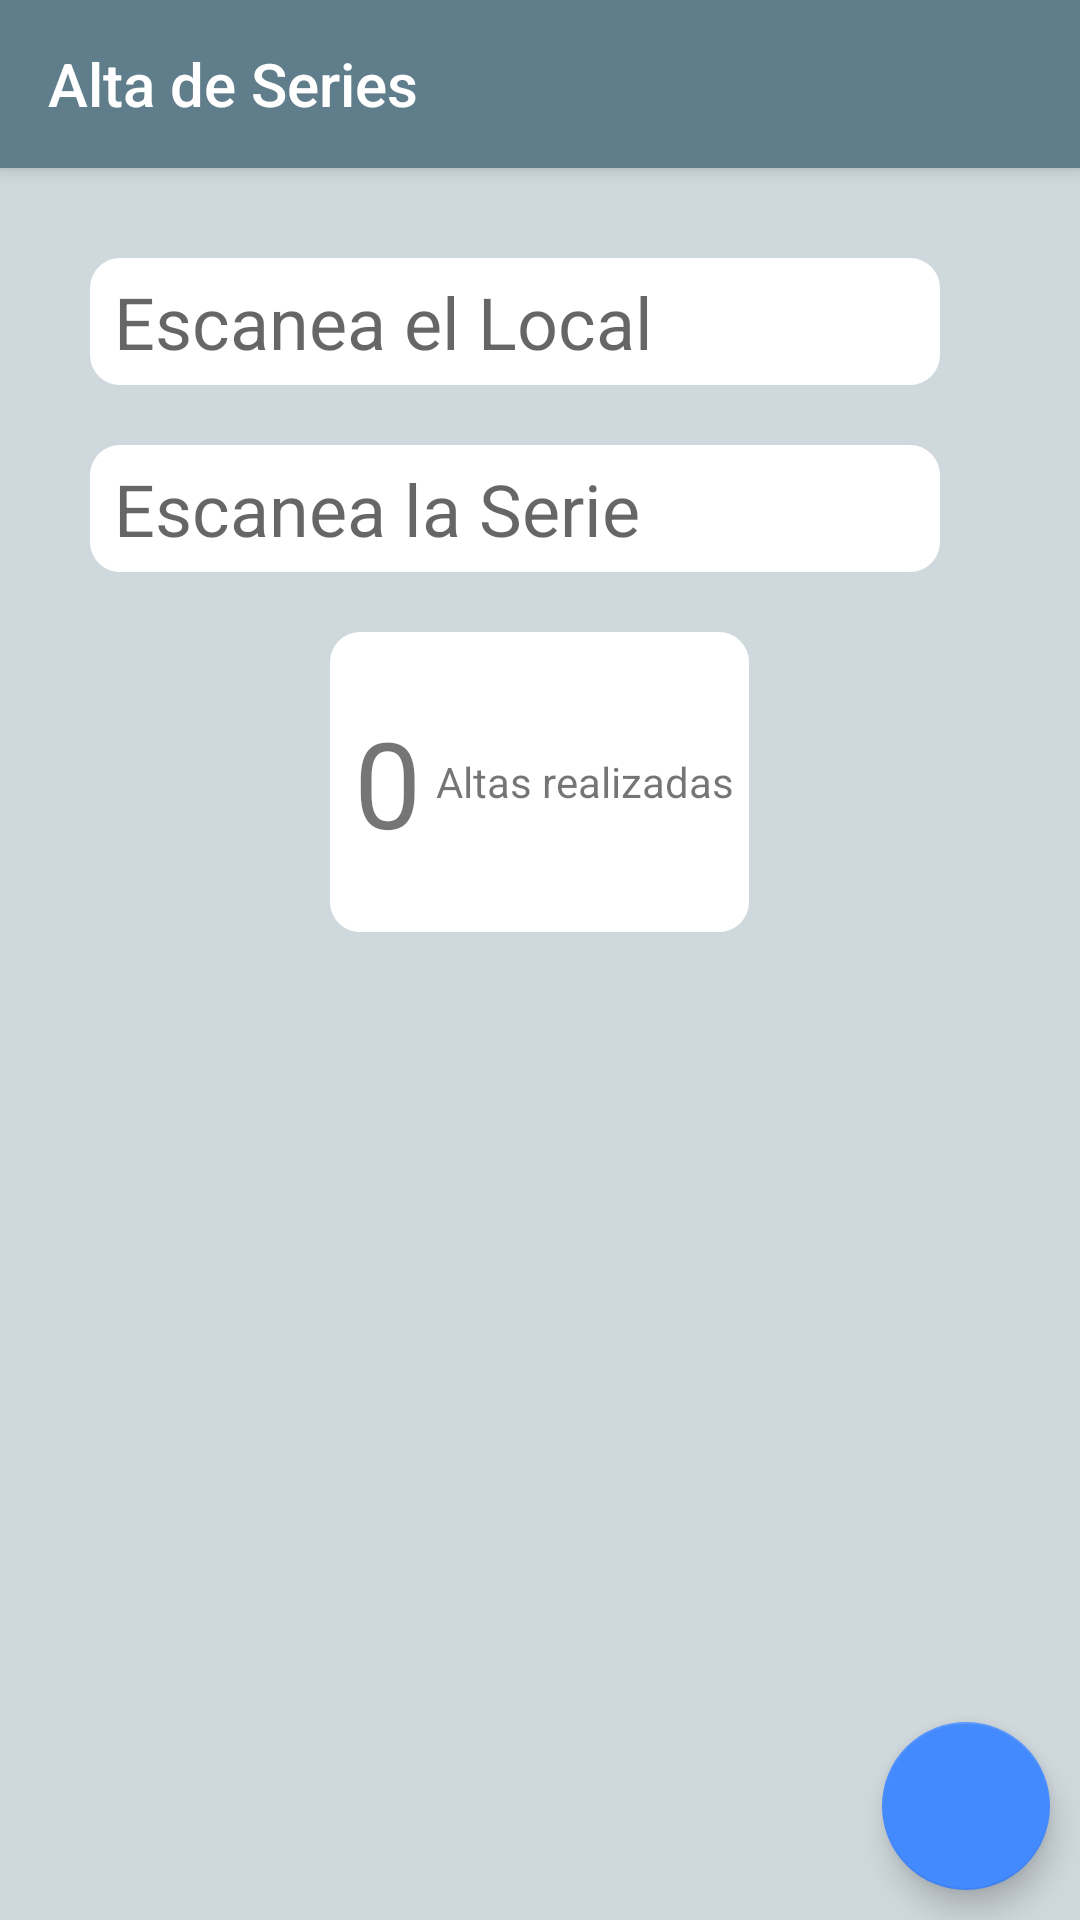

Write the Android layout XML for this screen, with the resource values it uses.
<!-- AndroidManifest.xml: activity theme AppTheme.NoActionBar -->
<!-- res/layout/activity_store.xml -->
<?xml version="1.0" encoding="utf-8"?>
<android.support.design.widget.CoordinatorLayout xmlns:android="http://schemas.android.com/apk/res/android"
    xmlns:app="http://schemas.android.com/apk/res-auto"
    xmlns:tools="http://schemas.android.com/tools"
    android:layout_width="match_parent"
    android:layout_height="match_parent"
    tools:context=".StoreActivity">

    <android.support.design.widget.AppBarLayout
        android:layout_width="match_parent"
        android:layout_height="wrap_content"
        android:theme="@style/AppTheme.AppBarOverlay">

        <android.support.v7.widget.Toolbar
            android:id="@+id/toolbar"
            android:layout_width="match_parent"
            android:layout_height="?attr/actionBarSize"
            android:background="?attr/colorPrimary"
            app:popupTheme="@style/AppTheme.PopupOverlay"
            app:title="Alta de Series" />

    </android.support.design.widget.AppBarLayout>

    <include layout="@layout/content_store" />

    <android.support.design.widget.FloatingActionButton
        android:id="@+id/fab"
        android:layout_width="wrap_content"
        android:layout_height="wrap_content"
        android:layout_gravity="bottom|end"
        android:layout_margin="@dimen/fab_margin"
        app:srcCompat="@drawable/draw_eraser" />

</android.support.design.widget.CoordinatorLayout>
<!-- res/layout/content_store.xml (included above) -->
<?xml version="1.0" encoding="utf-8"?>
<android.widget.LinearLayout xmlns:android="http://schemas.android.com/apk/res/android"
    xmlns:app="http://schemas.android.com/apk/res-auto"
    xmlns:tools="http://schemas.android.com/tools"
    android:layout_width="match_parent"
    android:layout_height="match_parent"
    app:layout_behavior="@string/appbar_scrolling_view_behavior"
    tools:context=".StoreActivity"
    tools:showIn="@layout/activity_store"
    android:orientation="vertical"
    android:padding="30dp"
    android:background="@color/primary_light">


    <EditText
        android:id="@+id/local_txt"
        android:layout_width="wrap_content"
        android:layout_height="wrap_content"
        android:background="@drawable/round_edittext"
        android:ems="10"
        android:hint="Escanea el Local"
        android:inputType="number"
        android:textSize="24sp"
        android:layout_marginBottom="20dp"/>

    <EditText
        android:id="@+id/serial_txt"
        android:layout_width="wrap_content"
        android:layout_height="wrap_content"
        android:background="@drawable/round_edittext"
        android:ems="10"
        android:hint="Escanea la Serie"
        android:inputType="text"
        android:textSize="24sp"
        android:layout_marginBottom="20dp"/>

    <LinearLayout
        android:layout_width="wrap_content"
        android:layout_height="100dp"
        android:background="@drawable/round_edittext"
        android:layout_gravity="center">

        <TextView
            android:id="@+id/counter_lbl"
            android:layout_width="wrap_content"
            android:layout_height="wrap_content"
            android:layout_gravity="center"
            android:layout_marginRight="5dp"
            android:text="0"
            android:textSize="40sp" />
        <TextView
            android:id="@+id/textView"
            android:layout_width="wrap_content"
            android:layout_height="wrap_content"
            android:text="Altas realizadas"
            android:layout_gravity="center"/>
        <ImageView
            android:id="@+id/imageView"
            android:layout_width="wrap_content"
            android:layout_height="wrap_content"
            android:layout_weight="1"
            app:srcCompat="@drawable/add_package"
            android:layout_gravity="center"/>
    </LinearLayout>

</android.widget.LinearLayout>
<!-- resources referenced by this layout -->
<resources>
  <color name="primary_light">#CFD8DC</color>
  <dimen name="fab_margin">10dp</dimen>
  <!-- drawable round_edittext (drawable) -->
  <?xml version="1.0" encoding="utf-8"?>
  <shape xmlns:android="http://schemas.android.com/apk/res/android" android:shape="rectangle">
      <solid android:color="@color/white"/>
      <corners android:radius="10dp"/>
      <padding android:left="8dp" android:right="5dp" android:top="5dp" android:bottom="5dp"></padding>
  </shape>
  <style name="AppTheme.AppBarOverlay" parent="ThemeOverlay.AppCompat.Dark.ActionBar" />
  <style name="AppTheme.PopupOverlay" parent="ThemeOverlay.AppCompat.Light" />
  <style name="AppTheme.NoActionBar">
          <item name="windowActionBar">false</item>
          <item name="windowNoTitle">true</item>
      </style>
  <color name="white">#ffffff</color>
</resources>
